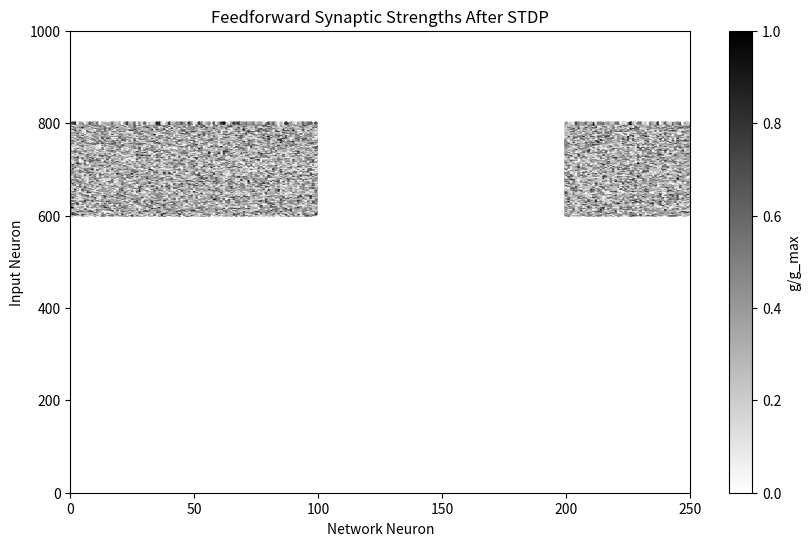
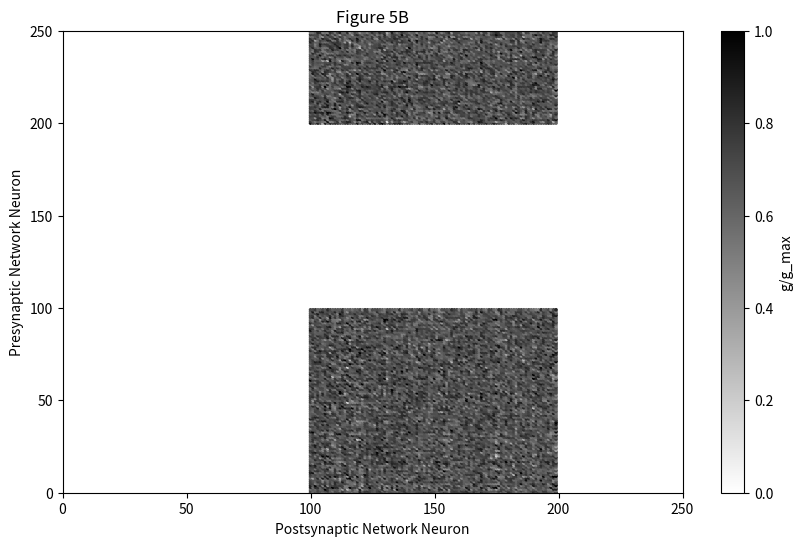
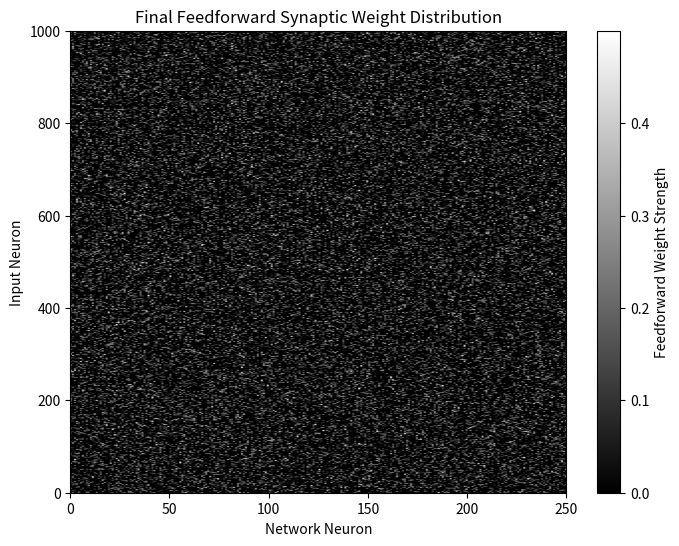
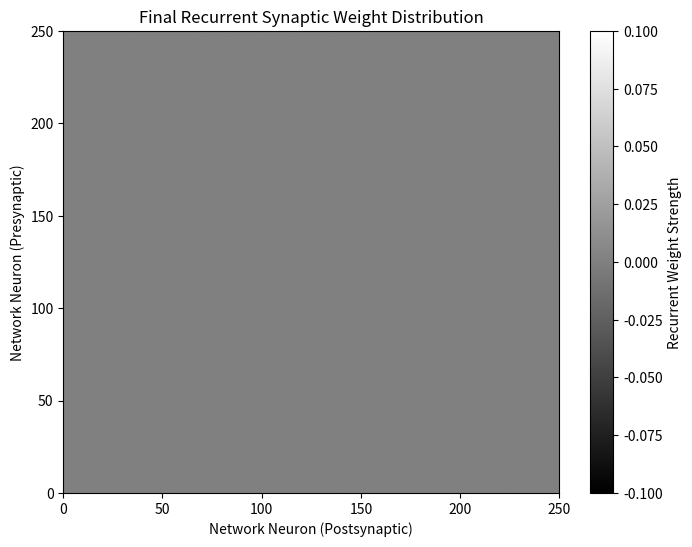

Write Python code to recreate these figures, in order.
import numpy as np
import matplotlib.pyplot as plt

# Parameters 
num_input_neurons = 1000
num_network_neurons = 250
g_max = 0.02  
A_plus = 0.001  
A_minus = A_plus * 1.05  
tau_plus = 20  
tau_minus = 20  
simulation_time = 1000  # Reduce for testing
dt = 1  
stimulus_start, stimulus_end = 601, 800  
time_window = 100  

# LIF Parameters
C_m = 20  # Membrane capacitance (ms)
V_rest = -74  # Resting potential (mV)
V_thresh = -54  # Spiking threshold (mV)
V_reset = -60  # Reset potential (mV)
E_ex = 0  # Excitatory reversal potential (mV)
tau_ex = 5  # Synaptic decay constant (ms)

# Rate function parameters for input neurons
R0 = 10  
R1 = 80  
sigma = 100  

# Generate Corrected Spike Trains for Input Neurons (601-800)
def generate_corrected_spike_train(neuron_id, duration):
    spikes = []
    for t in range(duration):
        s = np.random.randint(stimulus_start, stimulus_end)  
        rate = R0 + R1 * (np.exp(-((s - neuron_id)**2) / (2 * sigma**2)) +
                          np.exp(-((s + 1000 - neuron_id)**2) / (2 * sigma**2)) +
                          np.exp(-((s - 1000 - neuron_id)**2) / (2 * sigma**2)))
        if np.random.rand() < (rate * dt / 1000):  
            spikes.append(t)
    return np.array(spikes)

input_spikes = {i: generate_corrected_spike_train(i, simulation_time) for i in range(stimulus_start, stimulus_end + 1)}

# Generate Poisson spike trains for network neurons
def generate_poisson_spike_train(rate, duration):
    return np.sort(np.random.uniform(0, duration, np.random.poisson(rate * (duration / 1000))))

network_spikes = {j: generate_poisson_spike_train(15, simulation_time) for j in range(num_network_neurons)}

# Initialize Feedforward Synaptic Strengths
feedforward_strengths = np.zeros((num_input_neurons, num_network_neurons))
feedforward_strengths[stimulus_start:stimulus_end+1, :] = np.random.uniform(0, g_max, (stimulus_end - stimulus_start + 1, num_network_neurons))
feedforward_strengths[:, 100:200] = 0  

# LIF Neuron Membrane Potentials
V = np.full(num_network_neurons, V_rest, dtype=np.float64)  
g_ex = np.zeros(num_network_neurons)  # Excitatory conductance

# STDP window function
def stdp_window(delta_t):
    return np.where(delta_t < 0, 
                    A_plus * np.exp(delta_t / tau_plus),  
                    -A_minus * np.exp(-delta_t / tau_minus))  

# Track spikes using a sparse dictionary
spike_times = {j: [] for j in range(num_network_neurons)}

# Precompute synaptic decay factor (avoids repeated `exp()` calls)
synaptic_decay = np.exp(-dt / tau_ex)

# Simulate LIF Neurons Over Time
for t in range(simulation_time):
    # Decay excitatory conductance
    g_ex *= synaptic_decay  

    # Compute feedforward inputs only for active neurons
    pre_spiking = np.zeros(num_input_neurons)
    for i in range(stimulus_start, stimulus_end + 1):  
        if t in input_spikes[i]:  
            pre_spiking[i] = 1  

    g_ex += feedforward_strengths.T @ pre_spiking  

    # Update membrane potential using LIF equation
    V += (V_rest - V + g_ex * (E_ex - V)) / C_m * dt  

    # Detect spiking neurons
    spiking_neurons = np.where(V >= V_thresh)[0]  
    for neuron in spiking_neurons:
        spike_times[neuron].append(t)  # Store only spike times (sparse)

    V[spiking_neurons] = V_reset  

    # Apply STDP only for neurons that spiked
    for j in spiking_neurons:
        for i in range(stimulus_start, stimulus_end + 1):  
            if t in input_spikes[i]:  
                delta_t = t - np.array(spike_times[j])  # Faster computation
                valid_times = delta_t[np.abs(delta_t) < time_window]  # Only valid pairs
                
                if valid_times.size > 0:  
                    weight_change = np.sum(stdp_window(valid_times))  
                    feedforward_strengths[i, j] += weight_change
                    feedforward_strengths[i, j] = np.clip(feedforward_strengths[i, j], 0, g_max)

# Normalize for Visualization
feedforward_strengths_normalized = feedforward_strengths / g_max

# PLOT 
plt.figure(figsize=(10, 6))

# Get the coordinates and strengths of non-zero synapses
y, x = np.where(feedforward_strengths_normalized > 0)  # y: input neurons, x: network neurons
weights = feedforward_strengths_normalized[y, x]  # Synaptic strengths
print(weights)

# Plot the scatter points
plt.scatter(x, y, c=weights, cmap='gray_r', s=10, marker='.', vmin=0, vmax=1)

# Add labels and title
plt.xlabel('Network Neuron')
plt.ylabel('Input Neuron')
plt.title('Feedforward Synaptic Strengths After STDP')

# Add colorbar
cbar = plt.colorbar(label='g/g_max')
cbar.set_ticks([0, 0.2, 0.4, 0.6, 0.8, 1.0])

# Set axis limits
plt.xlim(0, 250)  # Network neurons
plt.ylim(0, 1000)  # Input neurons

plt.show()


#Load or Extract Feedforward Strengths from Figure 5A
feedforward_strengths_normalized = np.random.uniform(0, 1, (num_input_neurons, num_network_neurons))  # Placeholder

#Transfer Final Network Neuron Activity from 5A to 5B
recurrent_strengths = feedforward_strengths_normalized.T @ feedforward_strengths_normalized  # Compute recurrent connections
recurrent_strengths = recurrent_strengths / np.max(recurrent_strengths) * g_max  # Normalize


# Apply STDP on Transferred Recurrent Connections
for i in range(num_network_neurons):
    for j in range(num_network_neurons):
        if i != j and not (100 <= i < 200 and 100 <= j < 200):  # Prevent self-connections & enforce hole
            pre_spikes = np.array(network_spikes[i])
            post_spikes = np.array(network_spikes[j])

            if pre_spikes.size > 0 and post_spikes.size > 0:
                delta_t = pre_spikes[:, None] - post_spikes[None, :]
                mask = np.abs(delta_t) < time_window
                delta_t_windowed = delta_t[mask]

                if delta_t_windowed.size > 0:
                    updates = stdp_window(delta_t_windowed)
                    weight_change = np.sum(updates)

                    # **Ensure STDP does not modify w_ii**
                    if i != j:
                        recurrent_strengths[i, j] += weight_change
                        recurrent_strengths[i, j] = np.clip(recurrent_strengths[i, j], 0, g_max)


# **Enforce the hole again after STDP**
recurrent_strengths[100:200, 100:200] = 0  
# Same network neurons have no weight
recurrent_strengths[0:250, 0:100] = 0  
recurrent_strengths[0:250, 200:250] = 0  


# Normalize 
recurrent_strengths_normalized = recurrent_strengths / g_max

plt.figure(figsize=(10, 6))

# Get coordinates of non-zero recurrent synapses
y, x = np.where(recurrent_strengths_normalized > 0)
weights = recurrent_strengths_normalized[y, x]

plt.scatter(x, y, c=weights, cmap='gray_r', s=10, marker='.', vmin=0, vmax=1)

# Add labels and title
plt.xlabel('Postsynaptic Network Neuron')
plt.ylabel('Presynaptic Network Neuron')
plt.title('Figure 5B')

# Add colorbar
cbar = plt.colorbar(label='g/g_max')
cbar.set_ticks([0, 0.2, 0.4, 0.6, 0.8, 1.0])

# Set axis limits
plt.xlim(0, 250)
plt.ylim(0, 250)

plt.show()


import numpy as np
import matplotlib.pyplot as plt

class STDP_Network:
    def __init__(self, num_neurons=250, num_poisson=250, num_inputs=1000, dt=1.0,
                 tau_pre=20.0, tau_post=20.0, tau_m=20.0, V_rest=-74.0, V_reset=-60.0,
                 V_thresh=-54.0, C_m=1.0, g_leak=1.0, tau_s=5.0, 
                 A_plus_ff=0.005, A_minus_ff=0.005, A_plus_recur=0.001, A_minus_recur=0.001,
                 B_ff=1.06, B_recur=1.04, g_max=0.5, poisson_rate=10, stimulus_width=100):
        """
        Initialize the network with LIF neuron dynamics for the network neurons (not input neurons).
        """
        self.num_neurons = num_neurons  # Postsynaptic (network) neurons
        self.num_inputs = num_inputs    # Presynaptic (input) neurons
        self.dt = dt
        self.tau_pre = tau_pre
        self.tau_post = tau_post
        
        # LIF neuron parameters
        self.tau_m = tau_m  # Membrane time constant (ms)
        self.V_rest = V_rest  # Resting potential (mV)
        self.V_reset = V_reset  # Reset potential (mV)
        self.V_thresh = V_thresh  # Threshold potential (mV)
        self.C_m = C_m  # Membrane capacitance 
        self.g_leak = g_leak  # Leak conductance 
        self.tau_s = tau_s  # Synaptic time constant (ms)
        
        # Feedforward learning rates and scaling factor
        self.A_plus_ff = A_plus_ff
        self.A_minus_ff = A_minus_ff
        self.B_ff = B_ff
        
        # Recurrent learning rates and scaling factor
        self.A_plus_recur = A_plus_recur
        self.A_minus_recur = A_minus_recur
        self.B_recur = B_recur
        
        self.g_max = g_max
        
        # Initialize feedforward weights: shape (num_inputs, num_neurons)
        self.ff_weights = np.random.rand(num_inputs, num_neurons) * g_max
        # Create and enforce sparsity mask (20% chance) on feedforward connections:
        self.mask = (np.random.rand(num_inputs, num_neurons) < 0.2).astype(int)
        self.ff_weights *= self.mask
        
        # Initialize recurrent weights (network-to-network); these start at 0.
        self.recur_weights = np.zeros((num_neurons, num_neurons))

        # Poisson neurons: here we use one per network neuron.
        # Their spikes will directly update the excitatory conductance g_ex.
        self.poisson_rate = poisson_rate
        # g_ex: excitatory conductance for each network neuron.
        self.g_ex = np.zeros(num_neurons)
        
        # Membrane potential for each network neuron
        self.V_mem = np.full(num_neurons, V_rest)  # Initialize to resting potential
        self.spike_train = np.zeros(num_neurons)  # Track spikes
        
        # Stimulus properties (for generating input spike patterns)
        self.stimulus_width = stimulus_width
        self.preferred_stimulus = np.linspace(0, 1000, num_inputs)
        self.current_stimulus = None
        
        # Traces for feedforward updates:
        self.pre_trace_feed = np.zeros(num_inputs)    # one per input neuron
        self.post_trace_feed = np.zeros(num_neurons)    # one per network neuron
        
        # Traces for recurrent updates:
        self.pre_trace_recur = np.zeros(num_neurons)      # for network neurons (presynaptic part of recurrent)
        self.post_trace_recur = np.zeros(num_neurons)     # for network neurons (postsynaptic part of recurrent)
    
    def decay_traces(self):
        """Decay all traces over one time step."""
        self.pre_trace_feed *= np.exp(-self.dt / self.tau_pre)
        self.post_trace_feed *= np.exp(-self.dt / self.tau_post)
        self.pre_trace_recur *= np.exp(-self.dt / self.tau_pre)
        self.post_trace_recur *= np.exp(-self.dt / self.tau_post)
    
    def update_poisson_input(self):
        """
        Each network neuron receives input from one dedicated Poisson neuron.
        For each network neuron, if its Poisson neuron fires (with probability poisson_rate*dt/1000),
        g_ex is updated by a fixed factor (here, 0.096).
        """
        poisson_spikes = np.random.rand(self.num_neurons) < (self.poisson_rate * self.dt / 1000.0)
        self.g_ex = 0.096 * poisson_spikes.astype(float)  #0.096 in the paper but made it bigger 
        
    def generate_stimulus(self):
        """
        Generate a random stimulus and compute input firing rates.
        Returns a spike count (per ms) for each input neuron.
        """
        self.current_stimulus = 700 #np.random.uniform(0, 1000)
        rates = 10 + 80 * np.exp(-((self.preferred_stimulus - self.current_stimulus)**2) /
                                  (2 * self.stimulus_width**2))
        input_spikes = np.random.poisson(rates / 1000.0)
        return input_spikes


    def update_membrane_potential(self, pre_spikes_feed, pre_spikes_recur):
        """
        Update the membrane potential of each network neuron (LIF dynamics).
        Includes:
        - Exponential decay of excitatory conductance g_ex
        - Updates from presynaptic spikes (both feedforward and recurrent)
        - LIF membrane potential update
        """
        # Decay excitatory conductance
        self.g_ex *= np.exp(-self.dt / self.tau_s)

        # Increase g_ex due to feedforward spikes
        self.g_ex += np.dot(pre_spikes_feed, self.ff_weights)  # Input spikes to Network neurons

        # Increase g_ex due to recurrent spikes
        self.g_ex += np.dot(pre_spikes_recur, self.recur_weights)  # Recurrent spikes to Network neurons

        # Compute synaptic current
        synaptic_current = self.g_ex - self.g_leak * (self.V_mem - self.V_rest)
        
        # Update membrane potential using LIF dynamics
        dV = (synaptic_current / self.C_m) * (self.dt / self.tau_m)
        self.V_mem += dV

        # Check for spikes
        spike = self.V_mem >= self.V_thresh

        # Reset spiking neurons
        self.V_mem[spike] = self.V_reset
        self.spike_train[spike] = 1  # Mark spike occurrence

    
    def update_pre_feedforward(self, pre_spikes):
        print("Updating pre feedforward weights...")
        print("Pre-spikes count:", np.sum(pre_spikes))
        self.pre_trace_feed[pre_spikes] += 1
        print("Pre-trace (sample):", self.pre_trace_feed[:10])  # Print first 10 values
        
        for i in np.where(pre_spikes)[0]:
            self.ff_weights[i, :] -= self.B_ff * self.A_minus_ff * self.post_trace_feed * (self.mask[i, :] == 1)
        self.ff_weights *= self.mask  # Enforce sparsity
        self.ff_weights = np.clip(self.ff_weights, 0, self.g_max)

    def update_post_feedforward(self, post_spikes):
        print("Updating post feedforward weights...")
        print("Post-spikes count:", np.sum(post_spikes))
        self.post_trace_feed[post_spikes] += 1
        print("Post-trace (sample):", self.post_trace_feed[:10])  # Print first 10 values
        
        for j in np.where(post_spikes)[0]:
            self.ff_weights[:, j] += self.B_ff * self.A_plus_ff * self.pre_trace_feed * (self.mask[:, j] == 1)
        self.ff_weights *= self.mask
        self.ff_weights = np.clip(self.ff_weights, 0, self.g_max)
    
    def update_recurrent_weights(self, pre_spikes, post_spikes):
        """
        Update recurrent weights based on pre and post spikes.
        """
        # Update pre-synaptic trace for neurons that spiked
        self.pre_trace_recur[pre_spikes] += 1
        
        # Apply STDP depression (A_minus) for presynaptic spikes
        for i in np.where(pre_spikes)[0]:
            self.recur_weights[i, :] -= self.B_recur * self.A_minus_recur * self.post_trace_recur

        # Update post-synaptic trace for neurons that spiked
        self.post_trace_recur[post_spikes] += 1

        # Apply STDP potentiation (A_plus) for postsynaptic spikes
        for j in np.where(post_spikes)[0]:
            self.recur_weights[:, j] += self.B_recur * self.A_plus_recur * self.pre_trace_recur
        print("Before Clipping: Min weight =", np.min(self.recur_weights))
        self.recur_weights = np.clip(self.recur_weights, 0, self.g_max)
        print("After Clipping: Min weight =", np.min(self.recur_weights))

        # Clip weights between 0 and g_max
        #self.recur_weights = np.clip(self.recur_weights, 0, self.g_max)
    
    def simulate(self, T=10, feed_pre_times=[50, 120], feed_post_times=[55, 130],
                recur_pre_times=[60, 140], recur_post_times=[65, 150]):
        """
        Run the simulation for T time steps.
        """
        weights_history_ff = []  # Track feedforward weights over time
        weights_history_recur = []  # Track recurrent weights over time
        
        for t in range(T):
            self.decay_traces()
            self.update_poisson_input()
            input_spikes = self.generate_stimulus()  # Generate input spikes
 
            self.spike_train.fill(0)  # Reset spike train before each time step
            print(f"Input spikes (t={t}): {input_spikes}")
            # Extract pre-synaptic spike activity
            pre_spikes_feed = input_spikes.astype(bool)  # Input neurons
            pre_spikes_recur = self.spike_train.astype(bool)  # Network neurons (previous step)

            # Update membrane potentials with proper conductance dynamics
            self.update_membrane_potential(pre_spikes_feed, pre_spikes_recur)
            # **Detect postsynaptic spikes in the current time step**
            post_spikes = self.spike_train.astype(bool)

            print(f"Time {t}: {np.sum(post_spikes)} neurons spiked")
            # Update feedforward weights
            if t in feed_pre_times:
                self.update_pre_feedforward(pre_spikes_feed)
                print(f"Time {t}: Updating pre feedforward weights...")
            if t in feed_post_times:
                self.update_post_feedforward(post_spikes)
                print(f"Time {t}: Updating post feedforward weights...")

            # Update recurrent weights
            self.update_recurrent_weights(pre_spikes_recur, post_spikes)

            # Store weight history
            weights_history_ff.append(self.ff_weights.copy())
            weights_history_recur.append(self.recur_weights.copy())

        return np.array(weights_history_ff), np.array(weights_history_recur)


# Run the simulation
network = STDP_Network()
ff_history, recur_history = network.simulate()

# Plotting final feedforward and recurrent weight distributions
plt.figure(figsize=(8, 6))
plt.imshow(ff_history[-1], aspect='auto', cmap='gray',
           extent=[0, network.num_neurons, 0, network.num_inputs])
plt.colorbar(label="Feedforward Weight Strength")
plt.xlabel("Network Neuron")
plt.ylabel("Input Neuron")
plt.title("Final Feedforward Synaptic Weight Distribution")
plt.show()

plt.figure(figsize=(8, 6))
plt.imshow(recur_history[-1], aspect='auto', cmap='gray',
           extent=[0, network.num_neurons, 0, network.num_neurons])
plt.colorbar(label="Recurrent Weight Strength")
plt.xlabel("Network Neuron (Postsynaptic)")
plt.ylabel("Network Neuron (Presynaptic)")
plt.title("Final Recurrent Synaptic Weight Distribution")
plt.show()
